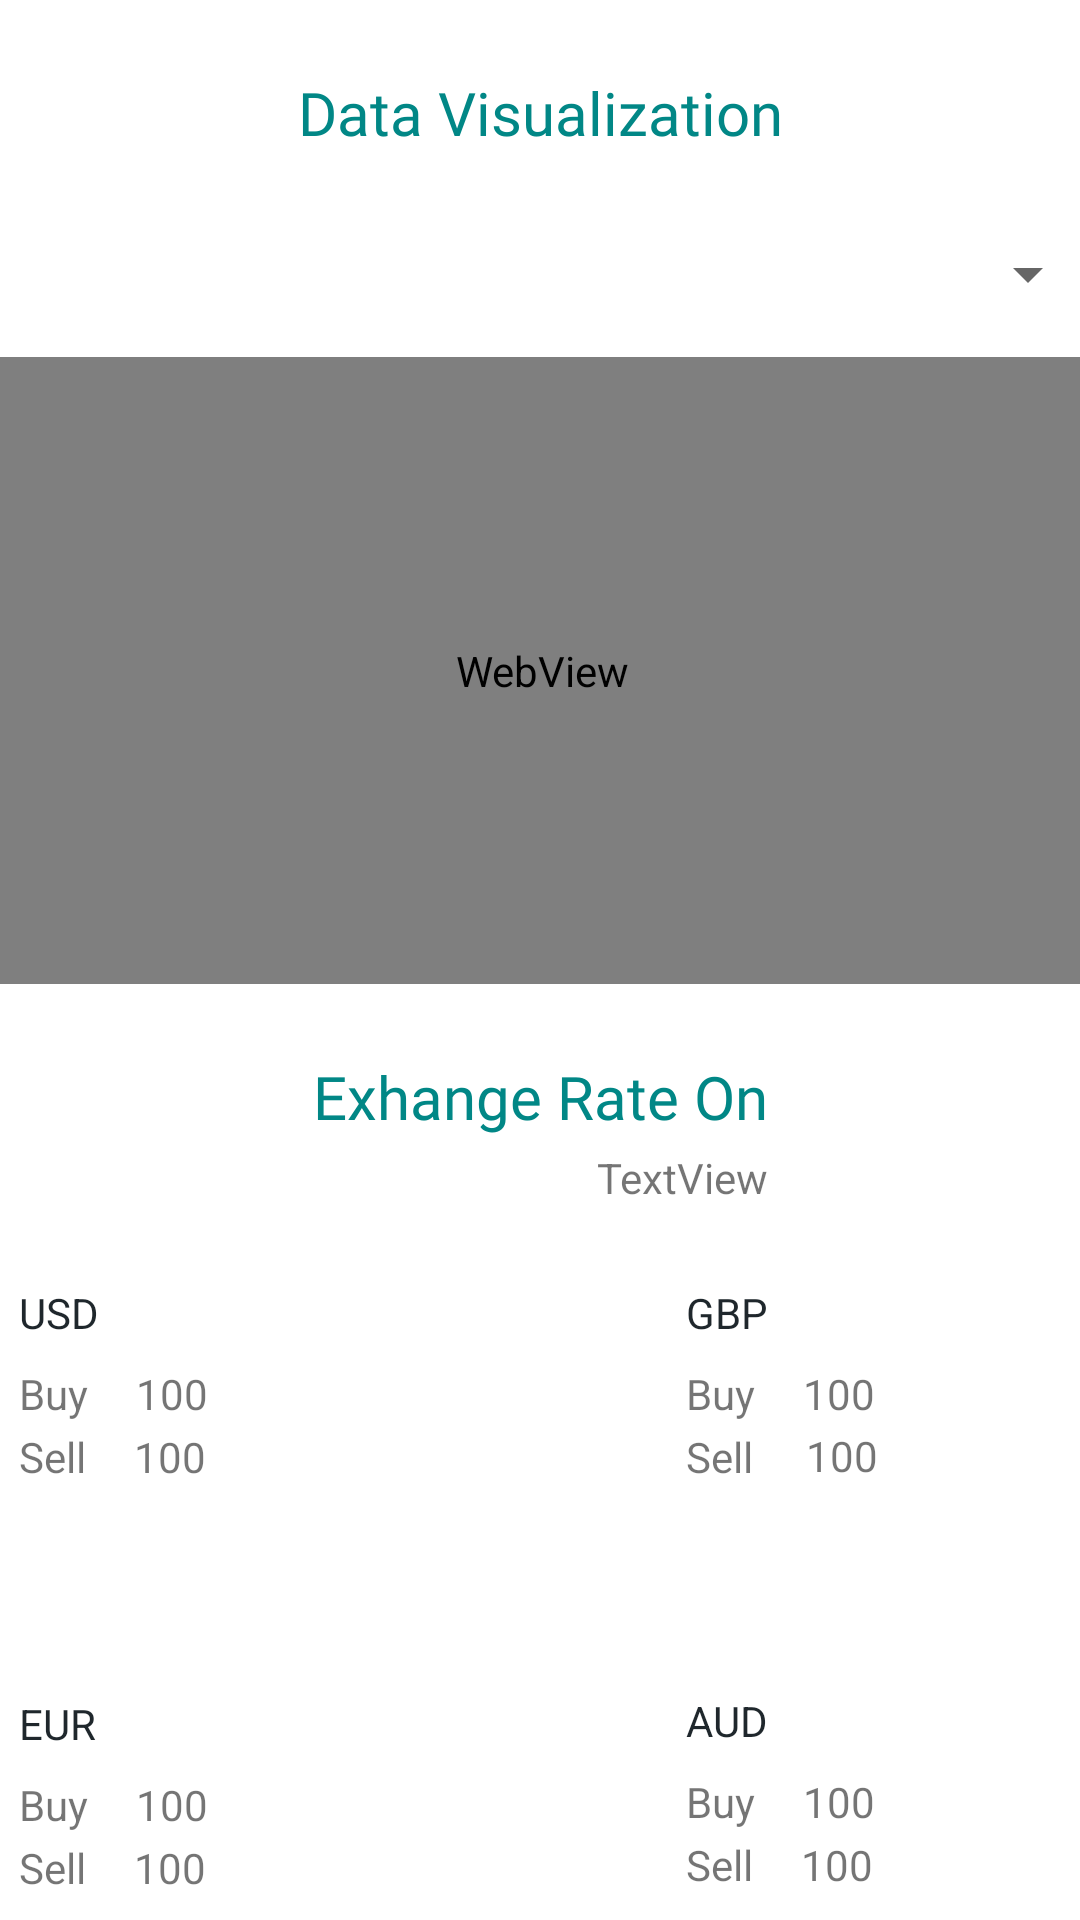

Layout XML and referenced resources for this Android screen:
<!-- AndroidManifest.xml: application theme Theme.MyBudget -->
<!-- res/layout/activity_load_market_data.xml -->
<?xml version="1.0" encoding="utf-8"?>
<androidx.constraintlayout.widget.ConstraintLayout xmlns:android="http://schemas.android.com/apk/res/android"
    xmlns:app="http://schemas.android.com/apk/res-auto"
    xmlns:tools="http://schemas.android.com/tools"
    android:layout_width="match_parent"
    android:layout_height="match_parent"
    tools:context=".activity.LoadMarketDataActivity">

    <TextView
        android:id="@+id/txtMarketData"
        android:layout_width="wrap_content"
        android:layout_height="wrap_content"
        android:layout_marginTop="24dp"
        android:fontFamily="@font/aldrich"
        android:text="Exhange Rate On"
        android:textColor="@color/design_default_color_secondary_variant"
        android:textSize="20sp"
        app:layout_constraintEnd_toEndOf="parent"
        app:layout_constraintStart_toStartOf="parent"
        app:layout_constraintTop_toBottomOf="@+id/wbChart" />

    <TextView
        android:id="@+id/textView36"
        android:layout_width="wrap_content"
        android:layout_height="wrap_content"
        android:layout_marginTop="70dp"
        android:text="AUD"
        android:textColor="@color/purple_700"
        app:layout_constraintStart_toStartOf="@+id/txtGBP"
        app:layout_constraintTop_toBottomOf="@+id/textView28" />

    <TextView
        android:id="@+id/txtMarketData2"
        android:layout_width="wrap_content"
        android:layout_height="wrap_content"
        android:layout_marginTop="24dp"
        android:fontFamily="@font/aldrich"
        android:text="Data Visualization"
        android:textColor="@color/design_default_color_secondary_variant"
        android:textSize="20sp"
        app:layout_constraintEnd_toEndOf="parent"
        app:layout_constraintStart_toStartOf="parent"
        app:layout_constraintTop_toTopOf="parent" />

    <WebView
        android:id="@+id/wbChart"
        android:layout_width="372dp"
        android:layout_height="209dp"
        android:layout_marginStart="1dp"
        android:layout_marginTop="68dp"
        android:layout_marginEnd="1dp"
        app:layout_constraintEnd_toEndOf="parent"
        app:layout_constraintHorizontal_bias="0.486"
        app:layout_constraintStart_toStartOf="parent"
        app:layout_constraintTop_toBottomOf="@+id/txtMarketData2" />

    <TextView
        android:id="@+id/USD"
        android:layout_width="wrap_content"
        android:layout_height="wrap_content"
        android:layout_marginStart="12dp"
        android:layout_marginTop="100dp"
        android:text="USD"
        android:textColor="@color/purple_700"
        app:layout_constraintStart_toStartOf="@+id/wbChart"
        app:layout_constraintTop_toBottomOf="@+id/wbChart" />

    <TextView
        android:id="@+id/textView22"
        android:layout_width="wrap_content"
        android:layout_height="wrap_content"
        android:layout_marginTop="8dp"
        android:text="Buy"
        app:layout_constraintStart_toStartOf="@+id/USD"
        app:layout_constraintTop_toBottomOf="@+id/USD" />

    <TextView
        android:id="@+id/textView23"
        android:layout_width="wrap_content"
        android:layout_height="wrap_content"
        android:layout_marginTop="2dp"
        android:text="Sell"
        app:layout_constraintStart_toStartOf="@+id/textView22"
        app:layout_constraintTop_toBottomOf="@+id/textView22" />

    <TextView
        android:id="@+id/txtUSDBuy"
        android:layout_width="wrap_content"
        android:layout_height="wrap_content"
        android:layout_marginStart="16dp"
        android:text="100"
        app:layout_constraintBottom_toBottomOf="@+id/textView22"
        app:layout_constraintStart_toEndOf="@+id/textView22"
        app:layout_constraintTop_toTopOf="@+id/textView22" />

    <TextView
        android:id="@+id/txtUSDSell"
        android:layout_width="wrap_content"
        android:layout_height="wrap_content"
        android:layout_marginStart="16dp"
        android:text="100"
        app:layout_constraintBottom_toBottomOf="@+id/textView23"
        app:layout_constraintStart_toEndOf="@+id/textView23"
        app:layout_constraintTop_toTopOf="@+id/textView23" />

    <TextView
        android:id="@+id/txtGBP"
        android:layout_width="wrap_content"
        android:layout_height="wrap_content"
        android:layout_marginTop="100dp"
        android:layout_marginEnd="104dp"
        android:text="GBP"
        android:textColor="@color/purple_700"
        app:layout_constraintEnd_toEndOf="parent"
        app:layout_constraintTop_toBottomOf="@+id/wbChart" />

    <TextView
        android:id="@+id/textView27"
        android:layout_width="wrap_content"
        android:layout_height="wrap_content"
        android:layout_marginTop="8dp"
        android:text="Buy"
        app:layout_constraintStart_toStartOf="@+id/txtGBP"
        app:layout_constraintTop_toBottomOf="@+id/txtGBP" />

    <TextView
        android:id="@+id/textView28"
        android:layout_width="24dp"
        android:layout_height="18dp"
        android:layout_marginTop="2dp"
        android:text="Sell"
        app:layout_constraintStart_toStartOf="@+id/textView27"
        app:layout_constraintTop_toBottomOf="@+id/textView27" />

    <TextView
        android:id="@+id/txtGBPBuy"
        android:layout_width="wrap_content"
        android:layout_height="wrap_content"
        android:layout_marginStart="16dp"
        android:text="100"
        app:layout_constraintBottom_toBottomOf="@+id/textView27"
        app:layout_constraintStart_toEndOf="@+id/textView27"
        app:layout_constraintTop_toTopOf="@+id/textView27" />

    <TextView
        android:id="@+id/txtGBPSell"
        android:layout_width="wrap_content"
        android:layout_height="wrap_content"
        android:layout_marginStart="16dp"
        android:text="100"
        app:layout_constraintBottom_toBottomOf="@+id/textView28"
        app:layout_constraintStart_toEndOf="@+id/textView28"
        app:layout_constraintTop_toTopOf="@+id/textView28" />

    <TextView
        android:id="@+id/textView31"
        android:layout_width="wrap_content"
        android:layout_height="wrap_content"
        android:layout_marginTop="70dp"
        android:text="EUR"
        android:textColor="@color/purple_700"
        app:layout_constraintStart_toStartOf="@+id/USD"
        app:layout_constraintTop_toBottomOf="@+id/textView23" />

    <TextView
        android:id="@+id/textView32"
        android:layout_width="wrap_content"
        android:layout_height="wrap_content"
        android:layout_marginTop="8dp"
        android:text="Buy"
        app:layout_constraintStart_toStartOf="@+id/textView31"
        app:layout_constraintTop_toBottomOf="@+id/textView31" />

    <TextView
        android:id="@+id/textView33"
        android:layout_width="wrap_content"
        android:layout_height="wrap_content"
        android:layout_marginTop="2dp"
        android:text="Sell"
        app:layout_constraintStart_toStartOf="@+id/textView32"
        app:layout_constraintTop_toBottomOf="@+id/textView32" />

    <TextView
        android:id="@+id/txtEURBuy"
        android:layout_width="wrap_content"
        android:layout_height="wrap_content"
        android:layout_marginStart="16dp"
        android:text="100"
        app:layout_constraintBottom_toBottomOf="@+id/textView32"
        app:layout_constraintStart_toEndOf="@+id/textView32"
        app:layout_constraintTop_toTopOf="@+id/textView32" />

    <TextView
        android:id="@+id/txtEURSell"
        android:layout_width="wrap_content"
        android:layout_height="wrap_content"
        android:layout_marginStart="16dp"
        android:text="100"
        app:layout_constraintBottom_toBottomOf="@+id/textView33"
        app:layout_constraintStart_toEndOf="@+id/textView33"
        app:layout_constraintTop_toTopOf="@+id/textView33" />

    <TextView
        android:id="@+id/textView47"
        android:layout_width="wrap_content"
        android:layout_height="wrap_content"
        android:layout_marginTop="2dp"
        android:text="Sell"
        app:layout_constraintStart_toStartOf="@+id/textView48"
        app:layout_constraintTop_toBottomOf="@+id/textView48" />

    <TextView
        android:id="@+id/textView48"
        android:layout_width="wrap_content"
        android:layout_height="wrap_content"
        android:layout_marginTop="8dp"
        android:text="Buy"
        app:layout_constraintStart_toStartOf="@+id/textView36"
        app:layout_constraintTop_toBottomOf="@+id/textView36" />

    <TextView
        android:id="@+id/txtAUDBuy"
        android:layout_width="wrap_content"
        android:layout_height="wrap_content"
        android:layout_marginStart="16dp"
        android:text="100"
        app:layout_constraintBottom_toBottomOf="@+id/textView48"
        app:layout_constraintStart_toEndOf="@+id/textView48"
        app:layout_constraintTop_toTopOf="@+id/textView48" />

    <TextView
        android:id="@+id/txtAUDSell"
        android:layout_width="wrap_content"
        android:layout_height="wrap_content"
        android:layout_marginStart="16dp"
        android:text="100"
        app:layout_constraintBottom_toBottomOf="@+id/textView47"
        app:layout_constraintStart_toEndOf="@+id/textView47"
        app:layout_constraintTop_toTopOf="@+id/textView47" />

    <Spinner
        android:id="@+id/spExchange"
        android:layout_width="372dp"
        android:layout_height="39dp"
        android:layout_marginBottom="8dp"
        app:layout_constraintBottom_toTopOf="@+id/wbChart"
        app:layout_constraintEnd_toEndOf="@+id/wbChart"
        app:layout_constraintHorizontal_bias="0.0"
        app:layout_constraintStart_toStartOf="@+id/wbChart"
        app:layout_constraintTop_toBottomOf="@+id/txtMarketData2"
        app:layout_constraintVertical_bias="1.0"
        tools:ignore="SpeakableTextPresentCheck,TouchTargetSizeCheck" />

    <TextView
        android:id="@+id/txtExchangeRateDate"
        android:layout_width="wrap_content"
        android:layout_height="wrap_content"
        android:layout_marginTop="4dp"
        android:text="TextView"
        app:layout_constraintEnd_toEndOf="@+id/txtMarketData"
        app:layout_constraintTop_toBottomOf="@+id/txtMarketData" />

</androidx.constraintlayout.widget.ConstraintLayout>
<!-- resources referenced by this layout -->
<resources>
  <color name="purple_700">#1F272C</color>
  <style name="Theme.MyBudget" parent="Theme.MaterialComponents.DayNight.DarkActionBar">
          
          <item name="colorPrimary">#21303A</item>
          <item name="colorPrimaryVariant">#26343D</item>
          <item name="colorOnPrimary">@color/white</item>
          
          <item name="colorSecondary">@color/teal_200</item>
          <item name="colorSecondaryVariant">@color/teal_700</item>
          <item name="colorOnSecondary">@color/black</item>
          
          <item name="android:statusBarColor" tools:targetApi="l">?attr/colorPrimaryVariant</item>
          
      </style>
  <color name="white">#FFFFFFFF</color>
  <color name="teal_200">#FF03DAC5</color>
  <color name="teal_700">#FF018786</color>
  <color name="black">#FF000000</color>
</resources>
